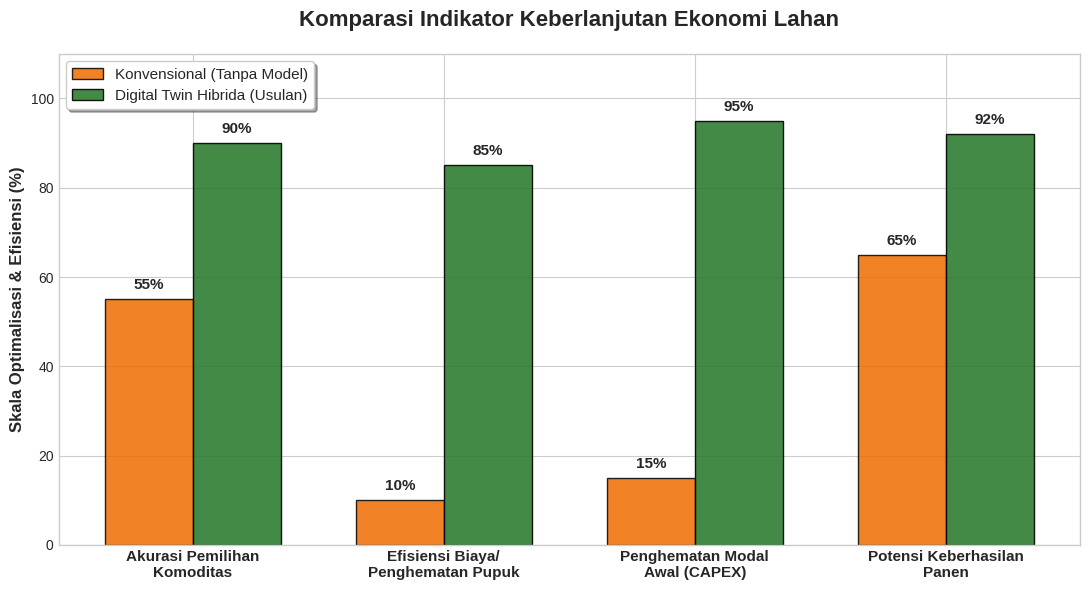

Write the Python code that produced this figure.
import pandas as pd
import matplotlib.pyplot as plt
import numpy as np
import os

# 1. Menyiapkan Data Proyeksi Komparasi Ekonomi (Skala 0-100)
# Nilai-nilai ini diestimasi berdasarkan narasi di Bab 3.4
kategori = [
    'Akurasi Pemilihan\nKomoditas', 
    'Efisiensi Biaya/\nPenghematan Pupuk', 
    'Penghematan Modal\nAwal (CAPEX)', 
    'Potensi Keberhasilan\nPanen'
]

# Data skor untuk kedua metode
konvensional = [55, 10, 15, 65]  # Nilai rendah karena spekulatif dan boros
digital_twin = [90, 85, 95, 92]  # Nilai tinggi karena presisi dan low-cost

x = np.arange(len(kategori))  # Lokasi label x
width = 0.35  # Lebar batang bar

# 2. Pengaturan Visual & Plotting
plt.figure(figsize=(11, 6))
plt.style.use('seaborn-v0_8-whitegrid') # Style grid yang bersih

# Membuat Bar Chart untuk Konvensional (Warna Merah Bata/Coral)
rects1 = plt.bar(x - width/2, konvensional, width, 
                 label='Konvensional (Tanpa Model)', 
                 color='#ef6c00', alpha=0.85, edgecolor='black', linewidth=1)

# Membuat Bar Chart untuk Digital Twin (Warna Hijau Tua/Forest)
rects2 = plt.bar(x + width/2, digital_twin, width, 
                 label='Digital Twin Hibrida (Usulan)', 
                 color='#2e7d32', alpha=0.9, edgecolor='black', linewidth=1)

# 3. Kustomisasi Label, Judul, dan Teks
plt.ylabel('Skala Optimalisasi & Efisiensi (%)', fontsize=12, fontweight='bold')
plt.title('Komparasi Indikator Keberlanjutan Ekonomi Lahan', fontsize=16, fontweight='black', pad=20)
plt.xticks(x, kategori, fontsize=11, fontweight='bold')
plt.ylim(0, 110) # Mengatur batas sumbu Y agar teks persentase tidak terpotong

plt.legend(loc='upper left', fontsize=11, frameon=True, shadow=True)

# Fungsi untuk menambahkan angka persentase di atas setiap batang
def autolabel(rects):
    for rect in rects:
        height = rect.get_height()
        plt.annotate(f'{height}%',
                    xy=(rect.get_x() + rect.get_width() / 2, height),
                    xytext=(0, 5),  # 5 points offset vertikal
                    textcoords="offset points",
                    ha='center', va='bottom', fontsize=11, fontweight='bold')

autolabel(rects1)
autolabel(rects2)

# 4. Menyimpan dan Menampilkan Gambar
plt.tight_layout()

# Membuat folder jika belum ada
nama_folder = "Hasil_Peta_DigitalTwin"
if not os.path.exists(nama_folder):
    os.makedirs(nama_folder)

# Simpan gambar dengan resolusi jurnal (300 dpi)
nama_file = f"{nama_folder}/Gambar_7_Optimalisasi_Ekonomi.png"
plt.savefig(nama_file, dpi=300, bbox_inches='tight')

print(f"✅ Berhasil! Gambar grafik komparasi ekonomi telah disimpan di: {nama_file}")
plt.show()
